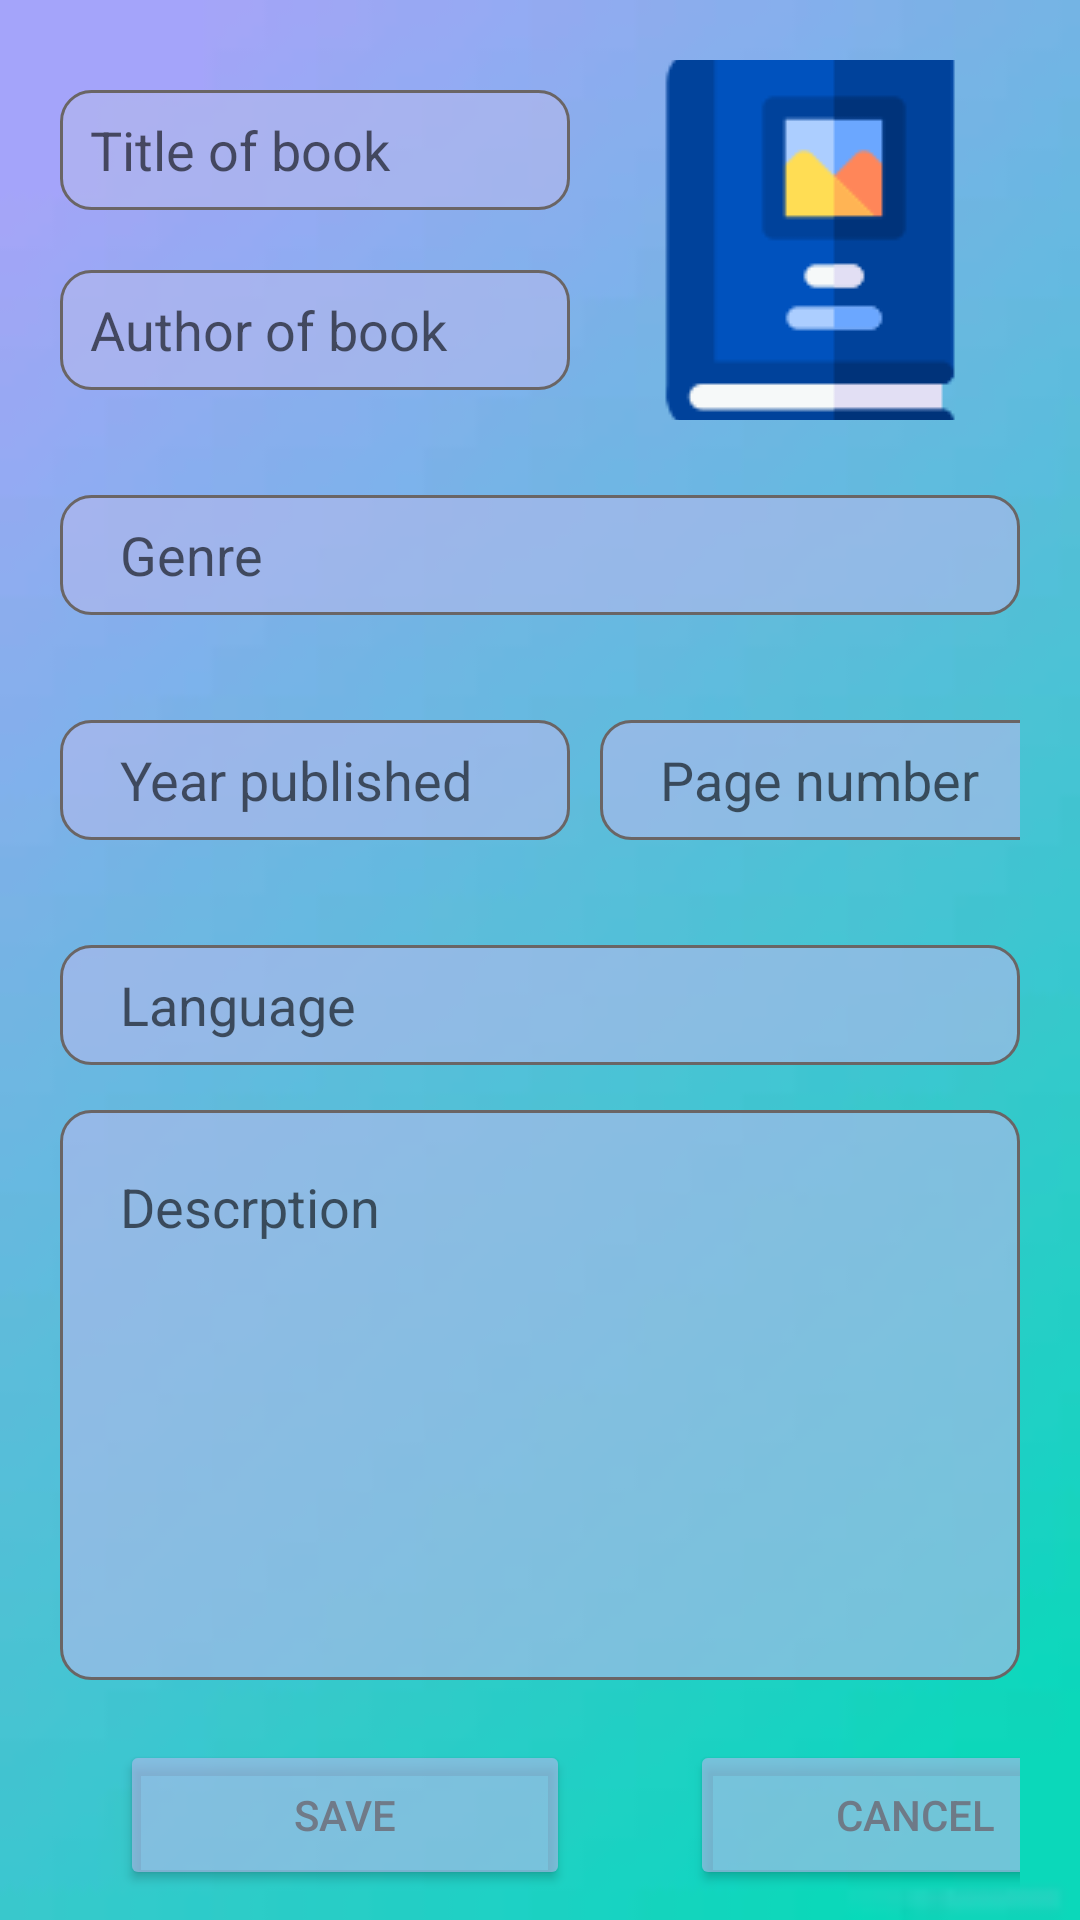

The Android layout XML behind this screen, and the referenced resources:
<!-- AndroidManifest.xml: application theme Theme.Library_manager -->
<!-- res/layout/activity_new_book.xml -->
<?xml version="1.0" encoding="utf-8"?>
<LinearLayout xmlns:android="http://schemas.android.com/apk/res/android"
    xmlns:app="http://schemas.android.com/apk/res-auto"
    xmlns:tools="http://schemas.android.com/tools"
    android:layout_width="match_parent"
    android:layout_height="match_parent"
    tools:context=".NewBook"
    android:background="@drawable/bg_project"
    android:orientation="vertical">

    <LinearLayout
        android:id="@+id/top_layout"
        android:layout_width="match_parent"
        android:layout_height="wrap_content"
        android:orientation="horizontal" >
        <RelativeLayout
            android:layout_width="60dp"
            android:layout_height="match_parent"
            android:layout_weight="1"
            android:paddingLeft="20dp"
            android:paddingTop="30dp">
            <EditText
                android:id="@+id/titleField"
                android:layout_width="200dp"
                android:layout_height="40dp"
                android:background="@drawable/custum_input"
                android:hint="@string/title_of_book"
                android:paddingLeft="10dp"
                tools:ignore="RtlSymmetry" />
            <EditText
                android:id="@+id/authorField"
                android:layout_width="200dp"
                android:layout_height="40dp"
                android:layout_below="@id/titleField"
                android:layout_marginTop="20dp"
                android:background="@drawable/custum_input"
                android:hint="@string/author_of_book"
                android:paddingLeft="10dp"
                tools:ignore="RtlSymmetry" />
        </RelativeLayout>

        <RelativeLayout
            android:layout_height="wrap_content"
            android:layout_width="0dp"
            android:layout_weight="1"
            android:layout_margin="20dp" >
            <ImageButton
                android:id="@+id/imageButton"
                android:layout_width="120dp"
                android:layout_height="120dp"
                android:src="@drawable/photo_book"
                android:clickable="true"
                android:background="@android:color/transparent" />
        </RelativeLayout>
    </LinearLayout>

    <RelativeLayout
        android:layout_width="wrap_content"
        android:layout_height="400dp"
        android:layout_below="@id/top_layout"
        >
        <EditText
            android:id="@+id/genreField"
            android:layout_width="400dp"
            android:layout_height="40dp"
            android:layout_marginTop="5dp"
            android:layout_marginRight="20dp"
            android:layout_marginLeft="20dp"
            android:background="@drawable/custum_input"
            android:hint="@string/genre"
            android:paddingLeft="20dp" />
        <LinearLayout
            android:id="@+id/numbersLayout"
            android:layout_below="@id/genreField"
            android:layout_width="wrap_content"
            android:layout_height="wrap_content"
            android:orientation="horizontal"
            android:layout_margin="20dp"
            >
            <EditText
                android:id="@+id/yearField"
                android:layout_width="170dp"
                android:layout_height="40dp"
                android:layout_marginTop="15dp"
                android:layout_marginRight="5dp"
                android:background="@drawable/custum_input"
                android:hint="@string/Year_published"
                android:paddingLeft="20dp"
                android:inputType="number"/>
            <EditText
                android:id="@+id/pageField"
                android:layout_width="170dp"
                android:layout_height="40dp"
                android:layout_marginTop="15dp"
                android:layout_marginLeft="5dp"
                android:background="@drawable/custum_input"
                android:hint="@string/page_number"
                android:paddingLeft="20dp"
                android:inputType="number"/>
        </LinearLayout>

        <EditText
            android:layout_below="@id/numbersLayout"
            android:id="@+id/languageField"
            android:layout_width="400dp"
            android:layout_height="40dp"
            android:layout_marginTop="15dp"
            android:layout_marginRight="20dp"
            android:layout_marginLeft="20dp"
            android:background="@drawable/custum_input"
            android:hint="@string/language"
            android:paddingLeft="20dp" />

        <EditText
            android:id="@+id/descriptionField"
            android:layout_below="@id/languageField"
            android:layout_width="400dp"
            android:layout_height="200dp"
            android:layout_marginTop="15dp"
            android:layout_marginRight="20dp"
            android:layout_marginLeft="20dp"
            android:background="@drawable/custum_input"
            android:hint="@string/Description"
            android:gravity="top"
            android:padding="20dp" />
    </RelativeLayout>

    <LinearLayout
        android:layout_width="wrap_content"
        android:layout_height="wrap_content"
        android:orientation="horizontal"
        android:layout_marginLeft="20dp"
        android:layout_marginRight="20dp">

        <Button
            android:id="@+id/saveButton"
            android:layout_width="150dp"
            android:layout_height="50dp"
            android:layout_margin="20dp"
            android:text="Save"
            android:backgroundTint="#99B4B9ED"
            android:textColor="#DD6E6F7A"
            />
        <Button
            android:id="@+id/cancleButton"
            android:layout_width="150dp"
            android:layout_height="50dp"
            android:layout_margin="20dp"
            android:text="Cancel"
            android:backgroundTint="#99B4B9ED"
            android:textColor="#DD6E6F7A"
            />

    </LinearLayout>

</LinearLayout>
<!-- resources referenced by this layout -->
<resources>
  <!-- drawable bg_project: png bitmap (drawable-v24, 13350 bytes) -->
  <!-- drawable custum_input (drawable) -->
  <?xml version="1.0" encoding="utf-8"?>
  <selector xmlns:android="http://schemas.android.com/apk/res/android">
      <item android:state_enabled="true" android:state_focused="true">
              <shape android:shape="rectangle">
                  <solid android:color="#99B4B9ED"/>
                  <corners android:radius="10dp"/>
                  <stroke android:color="@color/design_default_color_primary" android:width="1dp"/>
              </shape>
      </item>
  
      <item android:state_enabled="true" >
          <shape android:shape="rectangle">
              <solid android:color="#99B4B9ED"/>
              <corners android:radius="10dp"/>
              <stroke android:color="#6A6565" android:width="1dp"/>
          </shape>
      </item>
  </selector>
  <!-- drawable photo_book: png bitmap (drawable, 2160 bytes) -->
  <string name="Description">Descrption</string>
  <string name="Year_published">Year published</string>
  <string name="author_of_book">Author of book</string>
  <string name="genre">Genre</string>
  <string name="language">Language</string>
  <string name="page_number">Page number</string>
  <string name="title_of_book">Title of book</string>
  <style name="Theme.Library_manager" parent="Theme.MaterialComponents.DayNight.DarkActionBar">
          
          <item name="colorPrimary">@color/purple_500</item>
          <item name="colorPrimaryVariant">@color/purple_700</item>
          <item name="colorOnPrimary">@color/white</item>
          
          <item name="colorSecondary">@color/teal_200</item>
          <item name="colorSecondaryVariant">@color/teal_700</item>
          <item name="colorOnSecondary">@color/black</item>
          
          <item name="android:statusBarColor" tools:targetApi="21">?attr/colorPrimaryVariant</item>
          
      </style>
  <!-- not gathered from this repository: default colours our renderer supplied (Android Studio template values) -->
  <color name="purple_500">#FF6200EE</color>
  <color name="purple_700">#FF3700B3</color>
  <color name="teal_200">#FF03DAC5</color>
  <color name="teal_700">#FF018786</color>
  <color name="black">#FF000000</color>
  <color name="white">#FFFFFFFF</color>
</resources>
